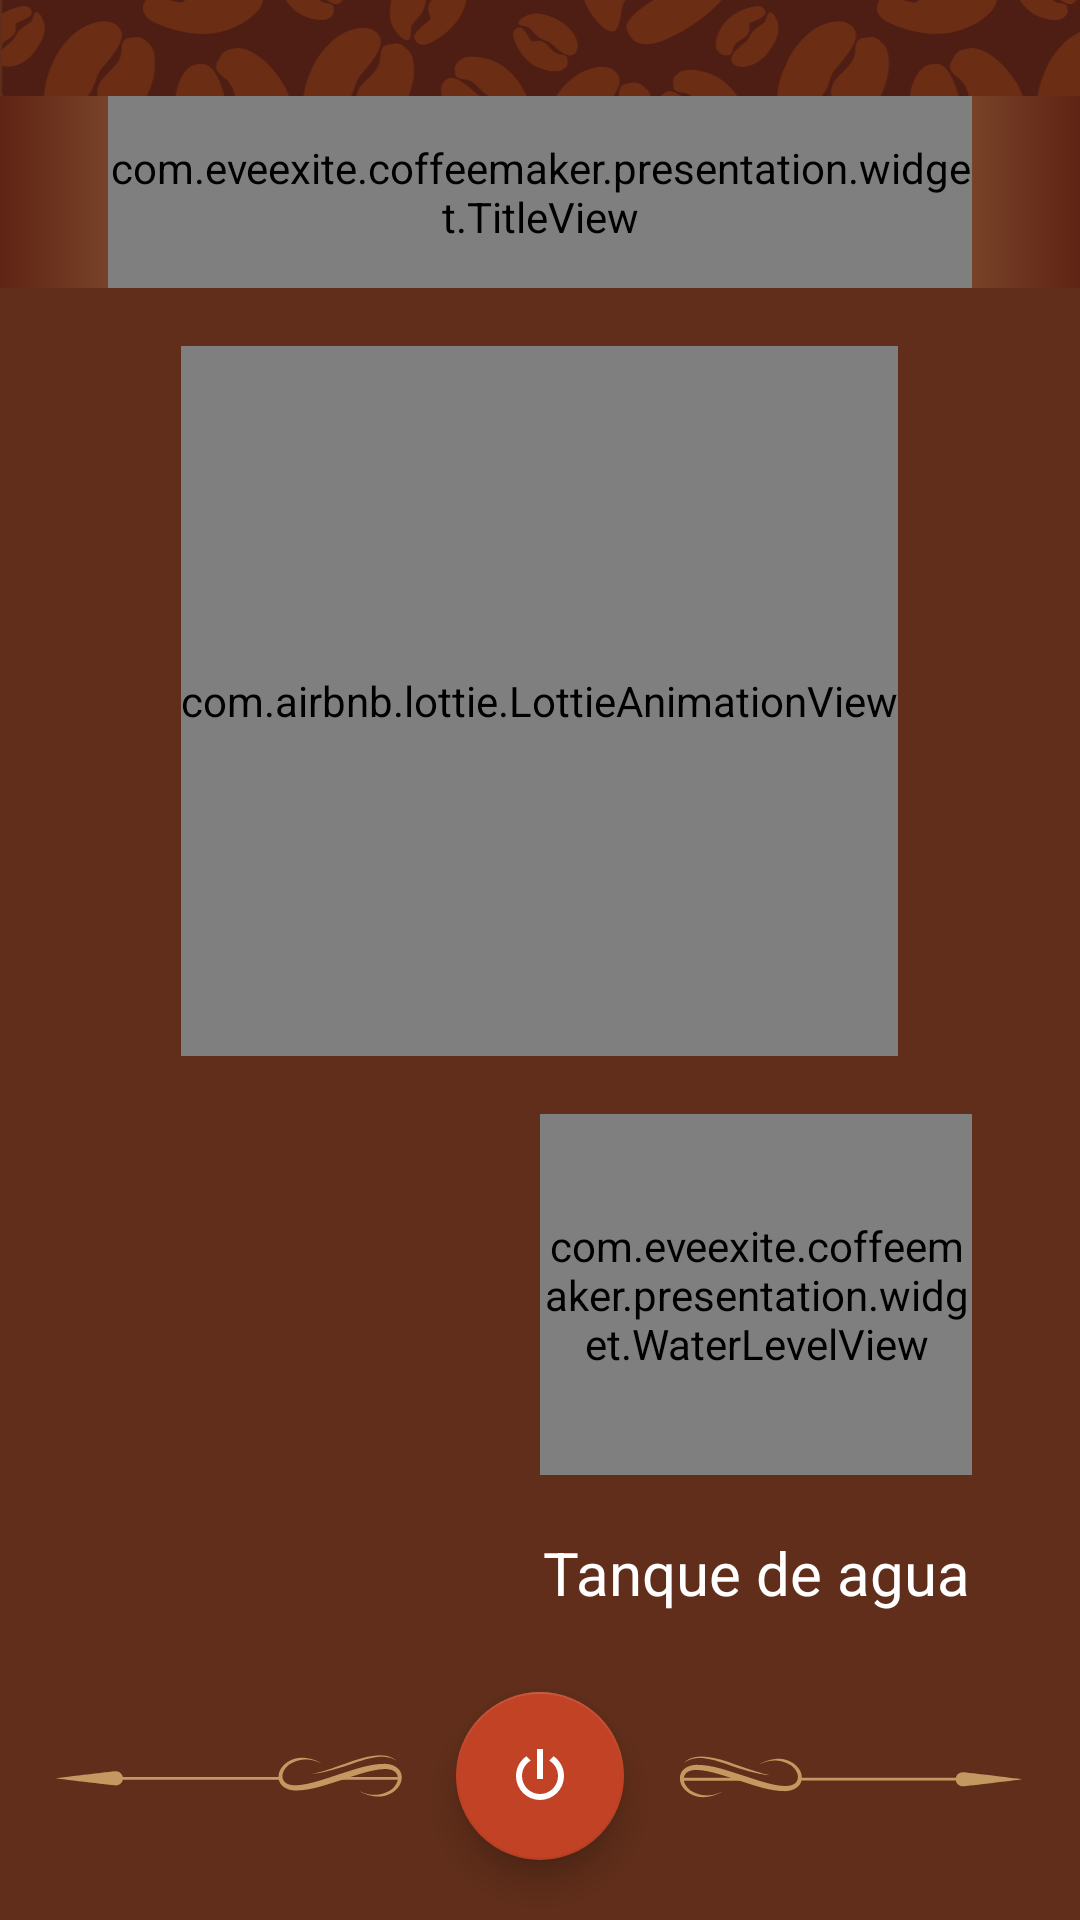

Here is an Android app screen rendered from its layout file. Give the layout XML and the strings, colors and styles it references.
<!-- AndroidManifest.xml: activity theme AppTheme.SplashScreen -->
<!-- res/layout/activity_main.xml -->
<?xml version="1.0" encoding="utf-8"?>
<androidx.constraintlayout.widget.ConstraintLayout xmlns:android="http://schemas.android.com/apk/res/android"
    xmlns:app="http://schemas.android.com/apk/res-auto"
    xmlns:tools="http://schemas.android.com/tools"
    android:layout_width="match_parent"
    android:layout_height="match_parent"
    tools:context="com.eveexite.coffeemaker.presentation.main.MainActivity"
    android:background="#602E1A">

    <androidx.constraintlayout.widget.Guideline
        android:layout_width="wrap_content"
        android:layout_height="wrap_content"
        android:id="@+id/left_guideline"
        app:layout_constraintGuide_percent=".10"
        android:orientation="vertical"/>

    <androidx.constraintlayout.widget.Guideline
        android:layout_width="wrap_content"
        android:layout_height="wrap_content"
        android:id="@+id/right_guideline"
        app:layout_constraintGuide_percent=".90"
        android:orientation="vertical"/>

    <androidx.constraintlayout.widget.Guideline
        android:layout_width="wrap_content"
        android:layout_height="wrap_content"
        android:id="@+id/right_middle_guideline"
        app:layout_constraintGuide_percent=".50"
        android:orientation="vertical"/>

    <androidx.constraintlayout.widget.Guideline
        android:layout_width="wrap_content"
        android:layout_height="wrap_content"
        android:id="@+id/top_guideline"
        app:layout_constraintGuide_percent=".05"
        android:orientation="horizontal"/>

    <androidx.constraintlayout.widget.Guideline
        android:layout_width="wrap_content"
        android:layout_height="wrap_content"
        android:id="@+id/top_msg_guideline"
        app:layout_constraintGuide_percent=".10"
        android:orientation="horizontal"/>

    <androidx.constraintlayout.widget.Guideline
        android:layout_width="wrap_content"
        android:layout_height="wrap_content"
        android:id="@+id/bottom_msg_guideline"
        app:layout_constraintGuide_percent=".15"
        android:orientation="horizontal"/>

    <androidx.constraintlayout.widget.Guideline
        android:layout_width="wrap_content"
        android:layout_height="wrap_content"
        android:id="@+id/top_image_guideline"
        app:layout_constraintGuide_percent=".18"
        android:orientation="horizontal"/>

    <androidx.constraintlayout.widget.Guideline
        android:layout_width="wrap_content"
        android:layout_height="wrap_content"
        android:id="@+id/bottom_image_guideline"
        app:layout_constraintGuide_percent=".55"
        android:orientation="horizontal"/>

    <androidx.constraintlayout.widget.Guideline
        android:layout_width="wrap_content"
        android:layout_height="wrap_content"
        android:id="@+id/top_dashboard_guideline"
        app:layout_constraintGuide_percent=".58"
        android:orientation="horizontal"/>

    <androidx.constraintlayout.widget.Guideline
        android:layout_width="wrap_content"
        android:layout_height="wrap_content"
        android:id="@+id/bottom_dashboard_guideline"
        app:layout_constraintGuide_percent=".87"
        android:orientation="horizontal"/>

    <androidx.constraintlayout.widget.Guideline
        android:layout_width="wrap_content"
        android:layout_height="wrap_content"
        android:id="@+id/top_fab_guideline"
        app:layout_constraintGuide_percent=".90"
        android:orientation="horizontal"/>

    <androidx.constraintlayout.widget.Guideline
        android:layout_width="wrap_content"
        android:layout_height="wrap_content"
        android:id="@+id/bottom_guideline"
        app:layout_constraintGuide_percent=".95"
        android:orientation="horizontal"/>

    <ImageView
        android:layout_width="0dp"
        android:layout_height="0dp"
        android:scaleType="matrix"
        android:contentDescription="@string/bg_header"
        app:layout_constraintLeft_toLeftOf="parent"
        app:layout_constraintRight_toRightOf="parent"
        app:layout_constraintTop_toTopOf="parent"
        app:layout_constraintBottom_toBottomOf="@+id/top_guideline"
        app:srcCompat="@drawable/bg_header"/>

    <ImageView
        android:layout_width="0dp"
        android:layout_height="0dp"
        android:contentDescription="@string/bg_msg"
        app:srcCompat="@drawable/bg_msg"
        app:layout_constraintLeft_toLeftOf="parent"
        app:layout_constraintRight_toRightOf="parent"
        app:layout_constraintTop_toTopOf="@+id/top_guideline"
        app:layout_constraintBottom_toBottomOf="@+id/bottom_msg_guideline"/>

    <com.eveexite.coffeemaker.presentation.widget.TitleView
        android:layout_width="0dp"
        android:layout_height="0dp"
        android:id="@+id/vTitle"
        app:textSize="16sp"
        app:layout_constraintLeft_toLeftOf="@+id/left_guideline"
        app:layout_constraintRight_toRightOf="@+id/right_guideline"
        app:layout_constraintTop_toTopOf="@+id/top_guideline"
        app:layout_constraintBottom_toBottomOf="@+id/bottom_msg_guideline"/>

    <RelativeLayout
        android:layout_width="0dp"
        android:layout_height="0dp"
        app:layout_constraintLeft_toLeftOf="@+id/left_guideline"
        app:layout_constraintRight_toRightOf="@+id/right_guideline"
        app:layout_constraintTop_toTopOf="@+id/top_image_guideline"
        app:layout_constraintBottom_toBottomOf="@+id/bottom_image_guideline">

        <com.airbnb.lottie.LottieAnimationView
            android:layout_width="wrap_content"
            android:layout_height="match_parent"
            android:id="@+id/vMain"
            android:layout_centerInParent="true"
            android:adjustViewBounds="true"
            android:scaleType="fitCenter"
            app:lottie_loop="true"/>

    </RelativeLayout>

    <androidx.constraintlayout.widget.ConstraintLayout
        android:layout_width="0dp"
        android:layout_height="0dp"
        app:layout_constraintLeft_toLeftOf="@+id/left_guideline"
        app:layout_constraintRight_toRightOf="@+id/right_middle_guideline"
        app:layout_constraintTop_toTopOf="@+id/top_dashboard_guideline"
        app:layout_constraintBottom_toBottomOf="@+id/bottom_dashboard_guideline">

        <androidx.constraintlayout.widget.Guideline
            android:layout_width="wrap_content"
            android:layout_height="wrap_content"
            android:id="@+id/horizontal_left_middle_guideline"
            app:layout_constraintGuide_percent=".65"
            android:orientation="horizontal"/>

        <ImageView
            android:layout_width="0dp"
            android:layout_height="0dp"
            android:id="@+id/ivTimer"
            android:contentDescription="@string/timer"
            app:srcCompat="@drawable/av_timer"
            app:layout_constraintLeft_toLeftOf="parent"
            app:layout_constraintRight_toRightOf="parent"
            app:layout_constraintTop_toTopOf="parent"
            app:layout_constraintBottom_toBottomOf="@id/horizontal_left_middle_guideline"/>

        <TextView
            android:layout_width="0dp"
            android:layout_height="0dp"
            android:id="@+id/tvTimer"
            android:textColor="@color/white"
            android:textSize="20sp"
            android:gravity="center"
            app:layout_constraintLeft_toLeftOf="parent"
            app:layout_constraintRight_toRightOf="parent"
            app:layout_constraintTop_toTopOf="@id/horizontal_left_middle_guideline"
            app:layout_constraintBottom_toBottomOf="parent"/>

    </androidx.constraintlayout.widget.ConstraintLayout>

    <androidx.constraintlayout.widget.ConstraintLayout
        android:layout_width="0dp"
        android:layout_height="0dp"
        app:layout_constraintLeft_toLeftOf="@+id/right_middle_guideline"
        app:layout_constraintRight_toRightOf="@+id/right_guideline"
        app:layout_constraintTop_toTopOf="@+id/top_dashboard_guideline"
        app:layout_constraintBottom_toBottomOf="@+id/bottom_dashboard_guideline">

        <androidx.constraintlayout.widget.Guideline
            android:layout_width="wrap_content"
            android:layout_height="wrap_content"
            android:id="@+id/horizontal_right_middle_guideline"
            app:layout_constraintGuide_percent=".65"
            android:orientation="horizontal"/>

        <com.eveexite.coffeemaker.presentation.widget.WaterLevelView
            android:layout_width="0dp"
            android:layout_height="0dp"
            android:id="@+id/vWaterLevel"
            app:layout_constraintLeft_toLeftOf="parent"
            app:layout_constraintRight_toRightOf="parent"
            app:layout_constraintTop_toTopOf="parent"
            app:layout_constraintBottom_toBottomOf="@id/horizontal_right_middle_guideline"/>

        <TextView
            android:layout_width="0dp"
            android:layout_height="0dp"
            android:textColor="@color/white"
            android:textSize="20sp"
            android:text="@string/water_tank"
            android:gravity="center"
            app:layout_constraintLeft_toLeftOf="parent"
            app:layout_constraintRight_toRightOf="parent"
            app:layout_constraintTop_toTopOf="@id/horizontal_right_middle_guideline"
            app:layout_constraintBottom_toBottomOf="parent"/>

    </androidx.constraintlayout.widget.ConstraintLayout>


    <com.google.android.material.floatingactionbutton.FloatingActionButton
        android:layout_width="wrap_content"
        android:layout_height="wrap_content"
        android:id="@+id/fabPower"
        app:srcCompat="@drawable/power"
        app:layout_constraintLeft_toLeftOf="@+id/left_guideline"
        app:layout_constraintRight_toRightOf="@+id/right_guideline"
        app:layout_constraintTop_toTopOf="@+id/top_fab_guideline"
        app:layout_constraintBottom_toBottomOf="@+id/bottom_guideline"/>

    <ImageView
        android:layout_width="0dp"
        android:layout_height="0dp"
        android:layout_marginLeft="@dimen/activity_horizontal_margin"
        android:layout_marginStart="@dimen/activity_horizontal_margin"
        android:layout_marginRight="@dimen/activity_horizontal_margin"
        android:layout_marginEnd="@dimen/activity_horizontal_margin"
        android:contentDescription="@string/left_arrow"
        app:srcCompat="@drawable/left_arrow"
        app:layout_constraintLeft_toLeftOf="parent"
        app:layout_constraintRight_toLeftOf="@id/fabPower"
        app:layout_constraintTop_toTopOf="@+id/top_fab_guideline"
        app:layout_constraintBottom_toBottomOf="@+id/bottom_guideline"/>

    <ImageView
        android:layout_width="0dp"
        android:layout_height="0dp"
        android:layout_marginLeft="@dimen/activity_horizontal_margin"
        android:layout_marginStart="@dimen/activity_horizontal_margin"
        android:layout_marginRight="@dimen/activity_horizontal_margin"
        android:layout_marginEnd="@dimen/activity_horizontal_margin"
        android:contentDescription="@string/right_arrow"
        app:srcCompat="@drawable/right_arrow"
        app:layout_constraintLeft_toRightOf="@id/fabPower"
        app:layout_constraintRight_toRightOf="parent"
        app:layout_constraintTop_toTopOf="@+id/top_fab_guideline"
        app:layout_constraintBottom_toBottomOf="@+id/bottom_guideline"/>

</androidx.constraintlayout.widget.ConstraintLayout>
<!-- resources referenced by this layout -->
<resources>
  <color name="white">#FFFFFF</color>
  <dimen name="activity_horizontal_margin">16dp</dimen>
  <!-- drawable bg_msg (drawable) -->
  <?xml version="1.0" encoding="utf-8"?>
  <shape xmlns:android="http://schemas.android.com/apk/res/android">
      <gradient
          android:angle="0"
          android:endColor="#5F2413"
          android:centerColor="#DDBA80"
          android:startColor="#5F2413"
          android:type="linear" />
  </shape>
  <!-- drawable power (drawable) -->
  <vector xmlns:android="http://schemas.android.com/apk/res/android"
      android:height="24dp"
      android:width="24dp"
      android:viewportWidth="24"
      android:viewportHeight="24">
      <path android:fillColor="#fff" android:pathData="M16.56,5.44L15.11,6.89C16.84,7.94 18,9.83 18,12A6,6 0 0,1 12,18A6,6 0 0,1 6,12C6,9.83 7.16,7.94 8.88,6.88L7.44,5.44C5.36,6.88 4,9.28 4,12A8,8 0 0,0 12,20A8,8 0 0,0 20,12C20,9.28 18.64,6.88 16.56,5.44M13,3H11V13H13" />
  </vector>
  <!-- drawable right_arrow (drawable) -->
  <?xml version="1.0" encoding="utf-8"?>
  <vector xmlns:android="http://schemas.android.com/apk/res/android"
      android:viewportWidth="400"
      android:viewportHeight="60"
      android:width="400dp"
      android:height="60dp">
      <path
          android:pathData="M85.4 35.1c-0.2 0 -0.4 0.1 -0.6 0 0 0 -0.1 0 -0.1 0 -0.3 -0.1 -0.4 -0.2 -0.6 -0.4 -1.4 -0.3 -2.8 -0.6 -4.2 -1 -0.2 0 -0.3 -0.1 -0.5 -0.1C78.5 33.5 78 32.8 77.9 32l-65.8 0c-0.9 0 -1.6 0.7 -1.6 1.6 0 0.9 0.7 1.6 1.6 1.6l73.4 0c0 -0.1 -0.1 -0.1 -0.1 -0.1z"
          android:fillColor="#c49861" />
      <path
          android:pathData="M322.9 32L143 32c-0.2 1.4 -0.7 2.5 -1.4 3.1l181.3 0c0.9 0 1.6 -0.7 1.6 -1.6 0 -0.8 -0.7 -1.5 -1.6 -1.5z"
          android:fillColor="#c49861" />
      <path
          android:pathData="M315.2 33.6c0 4.3 3.5 7.8 7.8 7.8 4.3 0 66.8 -7.8 66.8 -7.8 0 0 -62.5 -7.8 -66.8 -7.8 -4.3 0 -7.8 3.5 -7.8 7.8z"
          android:fillColor="#c49861" />
      <path
          android:pathData="M97.9 16.5c-0.8 1.7 15.1 -10.4 34.8 2 4.2 3.4 8.3 9 7 14.7 -1.3 6 -7.7 8.2 -15 7.9C110.2 40.4 94.2 34.3 77.4 29 60.6 23.6 44.4 17.7 28.2 17.6 20.7 17.2 10.2 21 8.9 30.3c-1.2 8.8 4.7 15 9.5 18.4 10.7 7.1 21.3 4.8 27.3 3.1 6.3 -1.9 9.3 -4.1 9.4 -3.9 0.8 -1.7 -15.1 10.4 -34.8 -2 -4.2 -3.4 -8.3 -9 -7 -14.7 1.3 -6 7.7 -8.2 15 -7.9 14.5 0.7 30.5 6.8 47.3 12.1 16.8 5.4 33 11.3 49.2 11.4 7.5 0.4 18 -3.5 19.3 -12.7 1.2 -8.9 -4.7 -15 -9.5 -18.4 -10.7 -7.1 -21.3 -4.8 -27.3 -3.1 -6.3 1.9 -9.3 4.1 -9.4 3.9"
          android:fillColor="#c49861" />
      <path
          android:pathData="M12.9 15.5c0.1 0.3 4.5 -4.2 13.4 -5.3 8.9 -1.3 21.1 1.9 34.2 6.4 26.1 9.6 46.2 13.2 48.6 12.2C106.6 29.5 87.4 23.6 61.3 14 48.2 9.5 35.3 6.9 26.1 8.9 16.9 10.7 13 15.8 12.9 15.5"
          android:fillColor="#c49861" />
  </vector>
  <string name="bg_header">Fondo de cabecera</string>
  <string name="bg_msg">Fondo de mensaje</string>
  <string name="left_arrow">Flecha decorativa izquierda</string>
  <string name="right_arrow">Flecha decorativa derecha</string>
  <string name="timer">Timer</string>
  <string name="water_tank">Tanque de agua</string>
  <style name="AppTheme.SplashScreen" parent="AppTheme">
          <item name="android:windowBackground">@drawable/splashscreen</item>
      </style>
  <style name="AppTheme" parent="Theme.AppCompat.Light.NoActionBar">
          
          <item name="colorPrimary">@color/colorPrimary</item>
          <item name="colorPrimaryDark">@color/colorPrimaryDark</item>
          <item name="colorAccent">@color/colorAccent</item>
      </style>
  <!-- drawable splashscreen (drawable) -->
  <?xml version="1.0" encoding="utf-8"?>
  <layer-list xmlns:android="http://schemas.android.com/apk/res/android">
      <item>
          <color android:color="@color/white" />
      </item>
      <item>
          <bitmap
              android:gravity="center"
              android:src="@mipmap/coffee_cup" />
      </item>
  </layer-list>
  <color name="colorPrimary">#602E1A</color>
  <color name="colorPrimaryDark">#602E1A</color>
  <color name="colorAccent">#C14225</color>
</resources>
